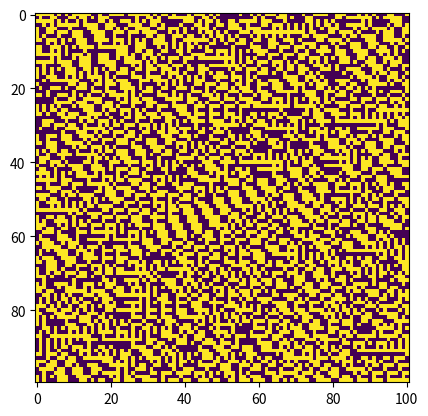

The script that saved this image:
# Book
# Mitchell, M. (2009). Complexity: A guided tour. Oxford University Press.

# Paper
# Mitchell, M., Crutchfield, J. P., & Das, R. (1996).
# Evolving cellular automata with genetic algorithms:
# A review of recent work. In Proceedings of the First international
# conference on evolutionary computation and its applications (EvCA’96)

# Use genetic algorithms to evolve one-dimensional cellular automata to
# perform a task
# The task in this case being: Majority Classification

# A lot of code reused from /cellular_automata.py

# Some code to test out 1 dimensional cellular automata
import numpy as np
import matplotlib.pyplot as plt

# General Settings
radius = 7
num_state = 2
lattice_len = 101 # Has to be odd so you always have a majority
timestep = 100
latMat = np.zeros((timestep,lattice_len))

state_options = num_state**radius
# number_rules  = num_state**state_options

# Create a random rule for now
rand_rule = np.random.randint(0,2,state_options)

# Attach the rule to the states
state_rule = {}
for i in range(state_options):
    state_rule[format(i,f'0{radius}b')] = str(rand_rule[i])

# Create a random lattice (change numbers to strings)
lat = np.random.randint(0,2,lattice_len)
lattice = []
for l in lat:
    lattice.append(str(l))

def getStates(idx, lattice, radius, lattice_len):
    """returns the lattice states around the idx in size radius"""
    checkIdx = list(range(-(radius//2)+idx,(radius//2)+idx+1))
    stateStr = ''
    for i in checkIdx:
        if i > lattice_len-1:
            stateStr += lattice[i%lattice_len]
        else:
            stateStr += lattice[i]
    return stateStr

# For plotting the figure dynamically
plt.ion()
test = plt.imshow(latMat)
plt.show()

new_lat = ['0' for _ in range(lattice_len)]
int_lat = [0 for _ in range(lattice_len)]
for ts in range(timestep):
    plt.cla() # clear figure axes plt.clf() also works
    # Ugly solution
    for iInt in range(lattice_len):
        int_lat[iInt] = int(lattice[iInt])
    latMat[ts,:] = int_lat

    # print(lattice)
    for idx in range(lattice_len):
        state = getStates(idx, lattice, radius, lattice_len)
        new_lat[idx] = state_rule[state]
    lattice = new_lat

    plt.imshow(latMat)
    plt.draw()
    plt.pause(.001)
